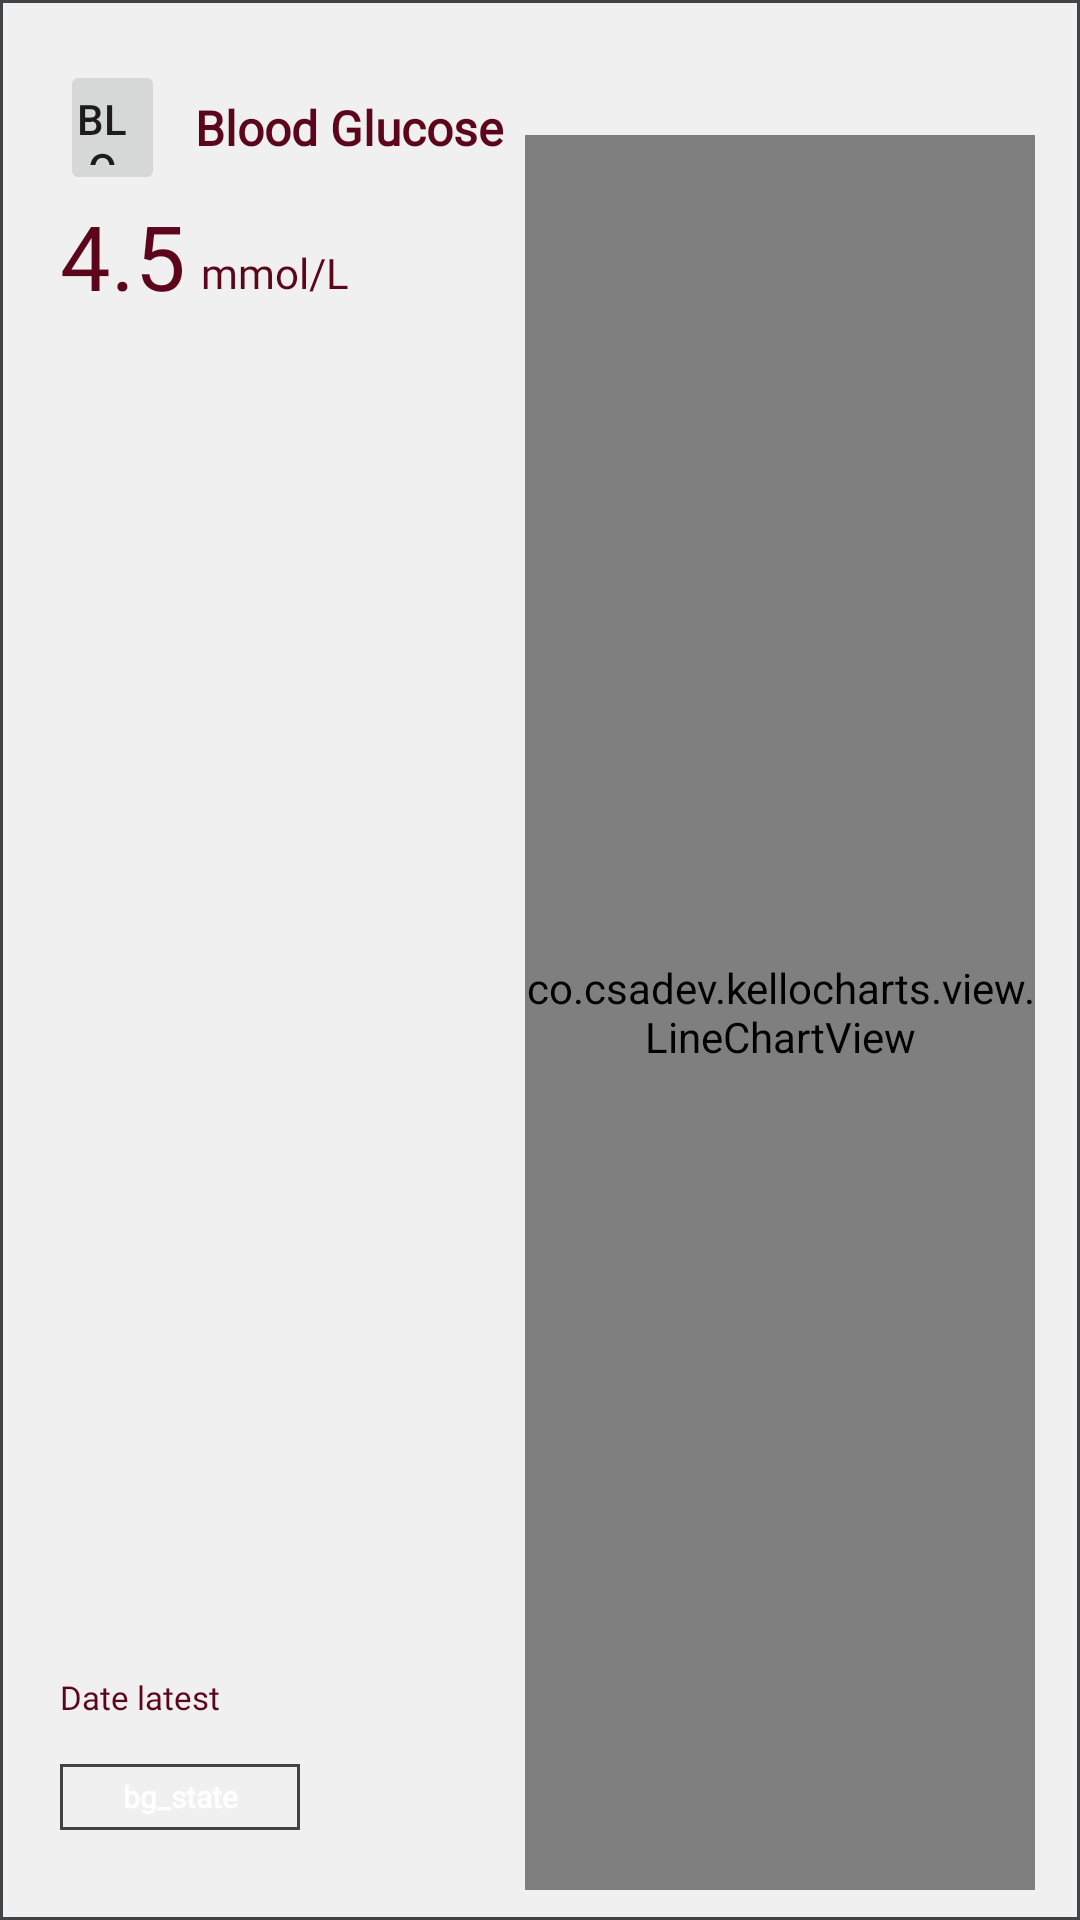

Reconstruct the res/layout file that produces this screen, plus the resources it refers to.
<!-- AndroidManifest.xml: application theme Theme.LaulAid_TChartskt -->
<!-- res/layout/module_main.xml -->
<?xml version="1.0" encoding="utf-8"?>
<FrameLayout xmlns:android="http://schemas.android.com/apk/res/android"
    xmlns:app="http://schemas.android.com/apk/res-auto"
    xmlns:tools="http://schemas.android.com/tools"
    android:layout_width="match_parent"
    android:layout_height="200dp"
    tools:context=".Main_Module">

    <LinearLayout
        android:layout_width="match_parent"
        android:layout_height="match_parent"
        android:orientation="vertical">

        <LinearLayout
            android:id="@+id/module_card"
            android:layout_width="match_parent"
            android:layout_height="match_parent"
            android:layout_alignParentBottom="true"
            android:background="@drawable/border"
            android:orientation="horizontal">

            
            
            
            
            


            <androidx.constraintlayout.widget.ConstraintLayout
                android:id="@+id/module_leftside"
                android:layout_width="175dp"
                android:layout_height="match_parent">


                <Button
                    android:id="@+id/module_btn"
                    android:layout_width="35dp"
                    android:layout_height="45dp"
                    android:layout_marginTop="20dp"
                    android:paddingLeft="5dp"
                    android:paddingTop="10dp"
                    android:paddingBottom="10dp"
                    android:stateListAnimator="@null"
                    android:text="Blood Glucose"
                    app:iconGravity="start"
                    app:iconSize="24dp"
                    app:layout_constraintStart_toStartOf="@+id/module_guideline"
                    app:layout_constraintTop_toTopOf="@+id/module_leftside"
                    tools:ignore="SpeakableTextPresentCheck" />

                <TextView
                    android:id="@+id/module_title"
                    android:layout_width="150dp"
                    android:layout_height="40dp"
                    android:layout_marginLeft="10dp"
                    android:fontFamily="@font/helveticaneue_normal"
                    android:gravity="center_vertical"
                    android:text="Blood Glucose"
                    android:textColor="@color/red_primary"
                    android:textSize="16dp"
                    android:textStyle="bold"
                    android:translationY="0dp"
                    app:layout_constraintBottom_toBottomOf="@+id/module_btn"
                    app:layout_constraintStart_toEndOf="@+id/module_btn"
                    app:layout_constraintTop_toTopOf="@+id/module_btn" />

                <TextView
                    android:id="@+id/module_value"
                    android:layout_width="wrap_content"
                    android:layout_height="wrap_content"
                    android:layout_marginTop="0dp"
                    android:fontFamily="@font/helveticaneue_light"
                    android:gravity="center_vertical"
                    android:text="4.5"
                    android:textAlignment="viewStart"
                    android:textColor="@color/red_primary"
                    android:textSize="30dp"
                    app:layout_constraintBottom_toTopOf="@+id/module_date"
                    app:layout_constraintStart_toStartOf="@+id/module_guideline"
                    app:layout_constraintTop_toBottomOf="@+id/module_btn"
                    app:layout_constraintVertical_bias="0" />

                <TextView
                    android:id="@+id/module_unit"
                    android:layout_width="wrap_content"
                    android:layout_height="wrap_content"
                    android:layout_marginLeft="5dp"
                    android:layout_marginBottom="5dp"
                    android:fontFamily="@font/helveticaneue_light"
                    android:gravity="bottom"
                    android:text="mmol/L"
                    android:textAlignment="textEnd"
                    android:textColor="@color/red_primary"
                    android:textSize="14dp"
                    android:translationX="0dp"
                    android:translationY="0dp"
                    app:layout_constraintBottom_toBottomOf="@+id/module_value"
                    app:layout_constraintStart_toEndOf="@+id/module_value" />

                <TextView
                    android:id="@+id/module_date"
                    android:layout_width="wrap_content"
                    android:layout_height="wrap_content"
                    android:layout_marginBottom="15dp"
                    android:fontFamily="@font/helveticaneue_light"
                    android:gravity="bottom"
                    android:text="Date latest"
                    android:textAlignment="textEnd"
                    android:textColor="@color/red_primary"
                    android:textSize="11dp"
                    app:layout_constraintBottom_toTopOf="@+id/module_label"
                    app:layout_constraintStart_toStartOf="@+id/module_guideline" />

                <TextView
                    android:id="@+id/module_label"
                    android:layout_width="80dp"
                    android:layout_height="22dp"
                    android:layout_marginBottom="30dp"
                    android:background="@drawable/border"
                    android:fontFamily="@font/helveticaneue_normal"

                    android:gravity="center_vertical"
                    android:text="bg_state"
                    android:textAlignment="center"
                    android:textColor="#FFFFFF"
                    android:textSize="10dp"
                    android:textStyle="bold"
                    android:typeface="normal"
                    app:layout_constraintBottom_toBottomOf="parent"
                    app:layout_constraintStart_toStartOf="@+id/module_guideline" />

                <androidx.constraintlayout.widget.Guideline
                    android:id="@+id/module_guideline"
                    android:layout_width="wrap_content"
                    android:layout_height="wrap_content"
                    android:orientation="vertical"
                    app:layout_constraintGuide_begin="20dp" />


            </androidx.constraintlayout.widget.ConstraintLayout>

            <androidx.constraintlayout.widget.ConstraintLayout
                android:id="@+id/module_rightside"
                android:layout_width="match_parent"
                android:layout_height="match_parent">

                <co.csadev.kellocharts.view.LineChartView
                    android:id="@+id/module_chart"
                    android:layout_width="fill_parent"
                    android:layout_height="fill_parent"
                    android:layout_marginTop="45dp"
                    android:layout_marginRight="15dp"
                    android:layout_marginBottom="10dp"
                    app:layout_constraintBottom_toBottomOf="parent"
                    app:layout_constraintEnd_toEndOf="parent"
                    app:layout_constraintStart_toStartOf="parent"
                    app:layout_constraintTop_toTopOf="parent" />

            </androidx.constraintlayout.widget.ConstraintLayout>


        </LinearLayout>









        <View
            android:id="@+id/divider2"
            android:layout_width="match_parent"
            android:layout_height="10dp"
            android:background="#000000"/>


        


























    </LinearLayout>

    
































</FrameLayout>
<!-- resources referenced by this layout -->
<resources>
  <color name="red_primary">#5B061A</color>
  <!-- drawable border (drawable) -->
  <?xml version="1.0" encoding="utf-8"?>
  <layer-list xmlns:android="http://schemas.android.com/apk/res/android" >
  <item>
      <shape
          android:shape="rectangle">
          <stroke android:width="1dp" android:color="@color/grey_primary" />
          <solid android:color="@color/grey_primary" />
  
      </shape>
  </item>
  
  <item android:top="1dp" android:bottom="1dp" android:right="1dp" android:left="1dp" >
      <shape
          android:shape="rectangle">
          <stroke android:width="1dp" android:color="@color/backgroundColor" />
          <solid android:color="@color/backgroundColor" />
      </shape>
  </item>
  
  </layer-list>
  <!-- drawable dividerbottom (drawable) -->
  <?xml version="1.0" encoding="utf-8"?>
  <layer-list xmlns:android="http://schemas.android.com/apk/res/android" >
      <item>
          <shape xmlns:android="http://schemas.android.com/apk/res/android"
              android:shape="rectangle" >
              <solid android:color="#FF0000" />
              <padding  android:bottom="0dp"/>
              <stroke
                  android:width="10px"/>
  
          </shape>
      </item>
      <item>
          <shape xmlns:android="http://schemas.android.com/apk/res/android"
              android:shape="rectangle"
              >
              <stroke
                  android:width="0px"
                  android:color="#00FFFF" />
  
              <solid android:color="#00FFFF"
              android:layout_marginBottom = "-5px"/>
          </shape>
      </item>
  </layer-list>
  <style name="Theme.LaulAid_TChartskt" parent="Theme.MaterialComponents.DayNight.NoActionBar">
          
          <item name="colorPrimary">@color/grey_secondary</item>
          <item name="colorPrimaryVariant">@color/backgroundColor</item>
          <item name="colorOnPrimary">@color/backgroundColor</item>
          
          <item name="colorSecondary">@color/backgroundColor</item>
          <item name="colorSecondaryVariant">@color/backgroundColor</item>
          <item name="colorOnSecondary">@color/backgroundColor</item>
          
          <item name="android:statusBarColor" tools:targetApi="r">?attr/backgroundColor</item>
  
  
          
  
      </style>
  <color name="grey_primary">#404446</color>
  <color name="backgroundColor">#FFF0F0F0</color>
  <color name="grey_secondary">#DEE2E5</color>
</resources>
